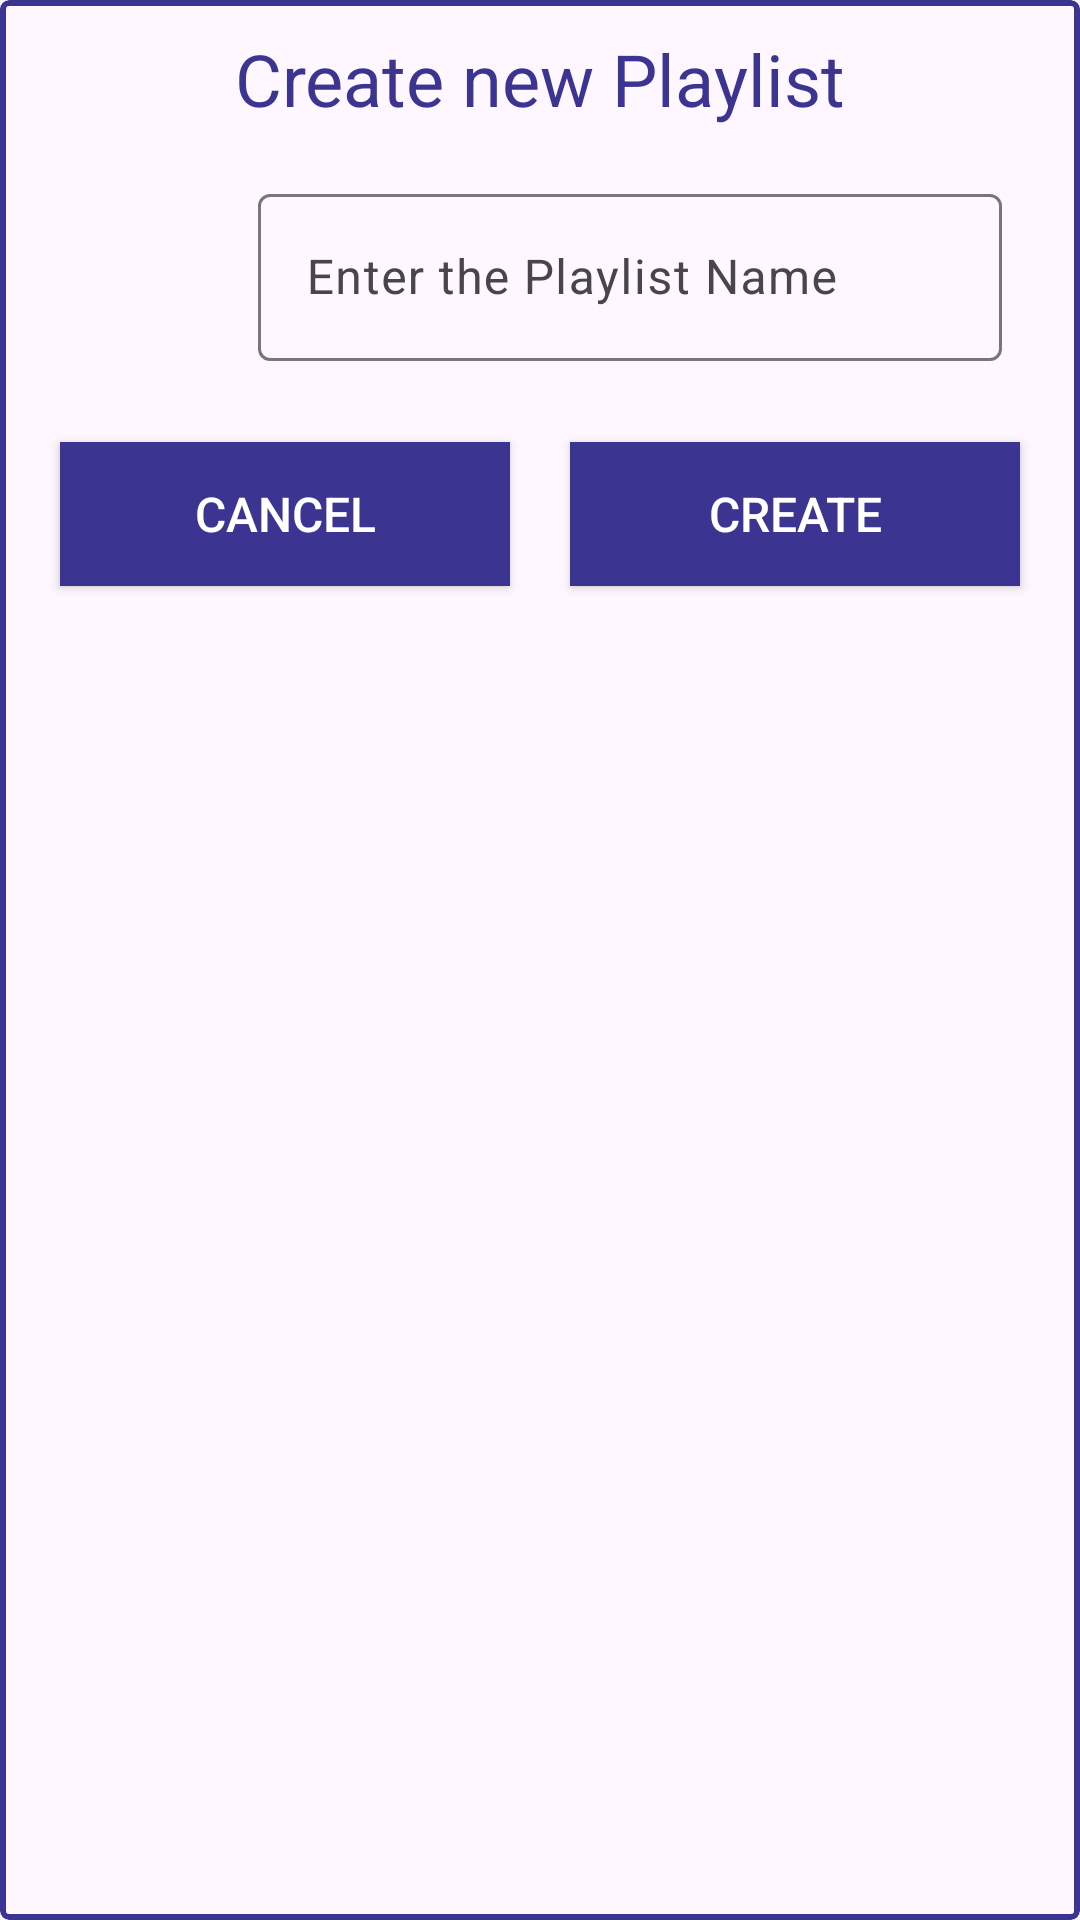

Here is an Android app screen rendered from its layout file. Give the layout XML and the strings, colors and styles it references.
<!-- AndroidManifest.xml: application theme Theme.BlissfulVibes -->
<!-- res/layout/playlist_create_dailog.xml -->
<?xml version="1.0" encoding="utf-8"?>
<com.google.android.material.card.MaterialCardView xmlns:android="http://schemas.android.com/apk/res/android"
    android:layout_width="match_parent"
    xmlns:app="http://schemas.android.com/apk/res-auto"
    android:orientation="vertical"
    app:cardCornerRadius="3dp"
    app:strokeColor="@color/icon_color"
    app:strokeWidth="2dp"
    android:layout_height="wrap_content">

  <LinearLayout
      android:layout_width="match_parent"
      android:layout_height="match_parent"
      android:orientation="vertical"
      android:padding="10dp"
      >
      <TextView
          android:layout_width="wrap_content"
          android:layout_height="wrap_content"
          android:text="Create new Playlist"
          android:textSize="24sp"
          android:textColor="@color/icon_color"
          android:layout_gravity="center"
          />

      <LinearLayout
          android:layout_width="match_parent"
          android:layout_height="wrap_content"
          android:orientation="horizontal"
          >
          <ImageView
              android:layout_width="50dp"
              android:layout_height="50dp"
              android:src="@mipmap/music_icon"
              android:layout_margin="5dp"
              android:layout_gravity="center_vertical"
              />
          <com.google.android.material.textfield.TextInputLayout
              android:id="@+id/createPlaylist"
              android:layout_width="match_parent"
              android:layout_height="wrap_content"
              style="@style/Widget.Material3.AutoCompleteTextView.OutlinedBox"
              android:hint="Enter the Playlist Name"
              >
              <EditText
                  android:layout_width="match_parent"
                  android:layout_height="match_parent"
                  android:inputType="text"
                  />
          </com.google.android.material.textfield.TextInputLayout>

      </LinearLayout>
      <LinearLayout
          android:layout_width="match_parent"
          android:layout_height="wrap_content"
          android:orientation="horizontal"
          >
          <androidx.appcompat.widget.AppCompatButton
              android:id="@+id/cancelbtn"
              android:layout_width="wrap_content"
              android:layout_height="wrap_content"
              android:text="@string/cancel"
              android:background="@color/icon_color"
              android:textColor="@color/white"
              android:textSize="16sp"
              android:layout_margin="10dp"
             android:layout_weight="1"
              />
          <androidx.appcompat.widget.AppCompatButton
              android:id="@+id/createbtn"
              android:layout_width="wrap_content"
              android:layout_height="wrap_content"
              android:text="@string/create"
              android:background="@color/icon_color"
              android:textColor="@color/white"
              android:textSize="16sp"
              android:layout_weight="1"
              android:layout_margin="10dp"

              />
      </LinearLayout>
  </LinearLayout>

</com.google.android.material.card.MaterialCardView>
<!-- resources referenced by this layout -->
<resources>
  <color name="icon_color">#3C3491</color>
  <color name="white">#FFFFFFFF</color>
  <!-- mipmap music_icon (mipmap-anydpi-v26) -->
  <?xml version="1.0" encoding="utf-8"?>
  <adaptive-icon xmlns:android="http://schemas.android.com/apk/res/android">
      <background android:drawable="@color/ic_launcher_background"/>
      <foreground android:drawable="@mipmap/music_icon_foreground"/>
  </adaptive-icon>
  <string name="cancel">Cancel</string>
  <string name="create">Create</string>
  <style name="Theme.BlissfulVibes" parent="Base.Theme.BlissfulVibes" />
  <style name="Base.Theme.BlissfulVibes" parent="Theme.Material3.DayNight.NoActionBar">
          
           <item name="colorPrimary">@color/secondary_deep_blue</item>
      </style>
  <color name="secondary_deep_blue">#3C3491</color>
</resources>
